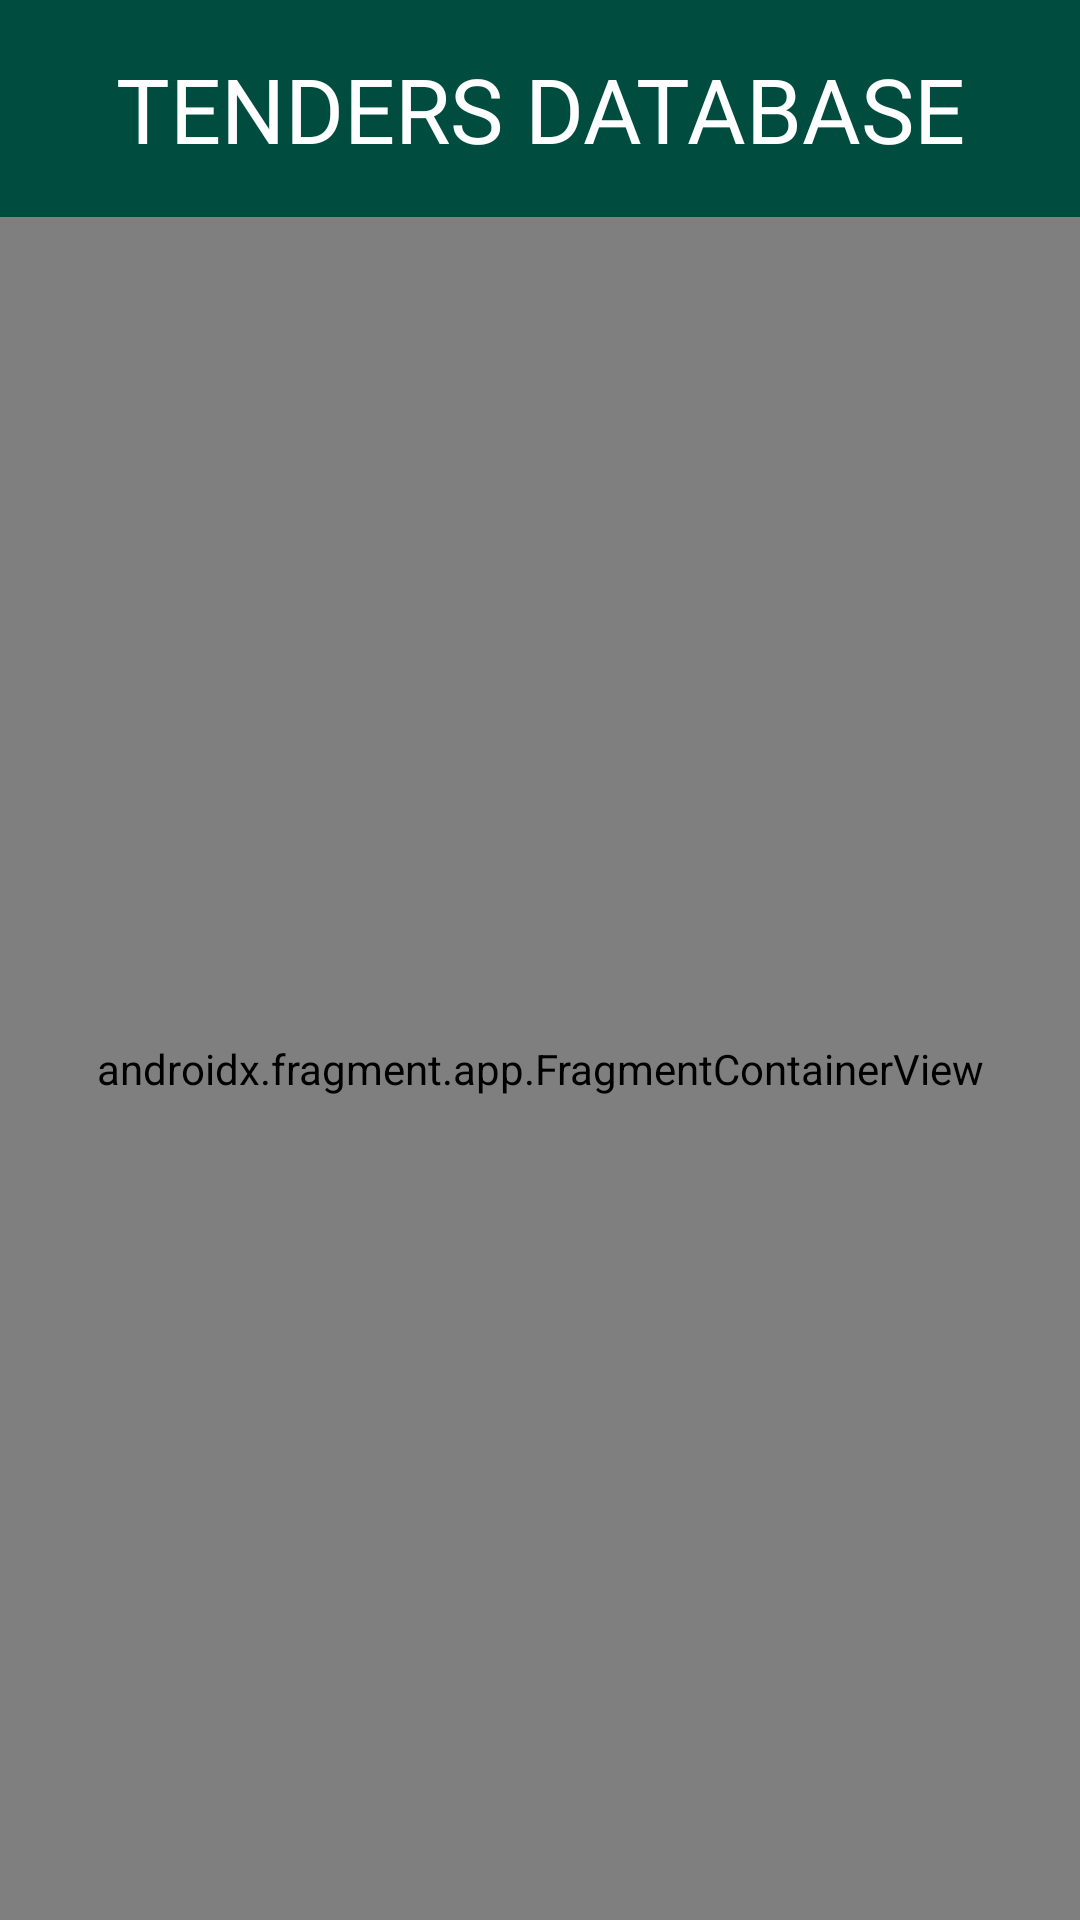

Write the Android layout XML for this screen, with the resource values it uses.
<!-- AndroidManifest.xml: application theme Theme.TendersDatabase -->
<!-- res/layout/activity_main.xml -->
<?xml version="1.0" encoding="utf-8"?>
<androidx.constraintlayout.widget.ConstraintLayout xmlns:android="http://schemas.android.com/apk/res/android"
    xmlns:app="http://schemas.android.com/apk/res-auto"
    xmlns:tools="http://schemas.android.com/tools"
    android:layout_width="match_parent"
    android:layout_height="match_parent"
    android:background="#01579B"
    tools:context=".MainActivity">

    <androidx.constraintlayout.widget.ConstraintLayout
        android:id="@+id/constraintLayout"
        android:layout_width="match_parent"
        android:layout_height="wrap_content"
        android:background="#004D40"
        app:layout_constraintEnd_toEndOf="parent"
        app:layout_constraintStart_toStartOf="parent"
        app:layout_constraintTop_toTopOf="parent">

        <TextView
            android:id="@+id/textView2"
            android:layout_width="wrap_content"
            android:layout_height="wrap_content"
            android:layout_marginTop="16dp"
            android:layout_marginBottom="16dp"
            android:text="TENDERS DATABASE"
            android:textColor="#FFFFFF"
            android:textSize="30sp"
            app:layout_constraintBottom_toBottomOf="parent"
            app:layout_constraintEnd_toEndOf="parent"
            app:layout_constraintStart_toStartOf="parent"
            app:layout_constraintTop_toTopOf="parent" />
    </androidx.constraintlayout.widget.ConstraintLayout>

    <androidx.fragment.app.FragmentContainerView
        android:id="@+id/fragmentContainerView"
        android:name="androidx.navigation.fragment.NavHostFragment"
        android:layout_width="match_parent"
        android:layout_height="0dp"
        app:defaultNavHost="true"
        app:layout_constraintBottom_toBottomOf="parent"
        app:layout_constraintEnd_toEndOf="parent"
        app:layout_constraintStart_toStartOf="parent"
        app:layout_constraintTop_toBottomOf="@+id/constraintLayout"
        app:navGraph="@navigation/nav_main" />

</androidx.constraintlayout.widget.ConstraintLayout>
<!-- resources referenced by this layout -->
<resources>
  <style name="Theme.TendersDatabase" parent="Theme.MaterialComponents.DayNight.DarkActionBar">
          
          <item name="colorPrimary">@color/purple_500</item>
          <item name="colorPrimaryVariant">@color/purple_700</item>
          <item name="colorOnPrimary">@color/white</item>
          
          <item name="colorSecondary">@color/teal_200</item>
          <item name="colorSecondaryVariant">@color/teal_700</item>
          <item name="colorOnSecondary">@color/black</item>
          
          <item name="android:statusBarColor" tools:targetApi="l">?attr/colorPrimaryVariant</item>
          
          <item name="windowActionBar">false</item>
          <item name="windowNoTitle">true</item>
          <item name="android:windowActionBar">false</item>
          <item name="android:windowNoTitle">true</item>
      </style>
  <!-- not gathered from this repository: default colours our renderer supplied (Android Studio template values) -->
  <color name="purple_500">#FF6200EE</color>
  <color name="purple_700">#FF3700B3</color>
  <color name="teal_200">#FF03DAC5</color>
  <color name="teal_700">#FF018786</color>
  <color name="black">#FF000000</color>
  <color name="white">#FFFFFFFF</color>
</resources>
